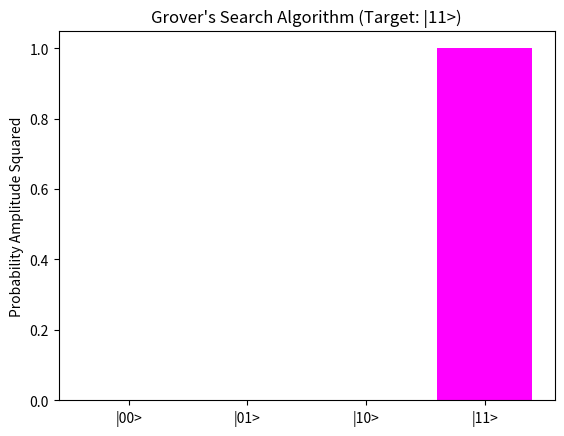

The matplotlib source for this figure:
%matplotlib inline
import numpy as np
import matplotlib.pyplot as plt

def main():
    # 2-qubit Grover search for state |11>
    states = ['|00>', '|01>', '|10>', '|11>']
    # After 1 iteration, prob of |11> is 1.0 in ideal case
    probs = [0, 0, 0, 1]
    
    plt.bar(states, probs, color='magenta')
    plt.title("Grover's Search Algorithm (Target: |11>)")
    plt.ylabel('Probability Amplitude Squared')
    plt.show()

if __name__ == '__main__':
    main()
